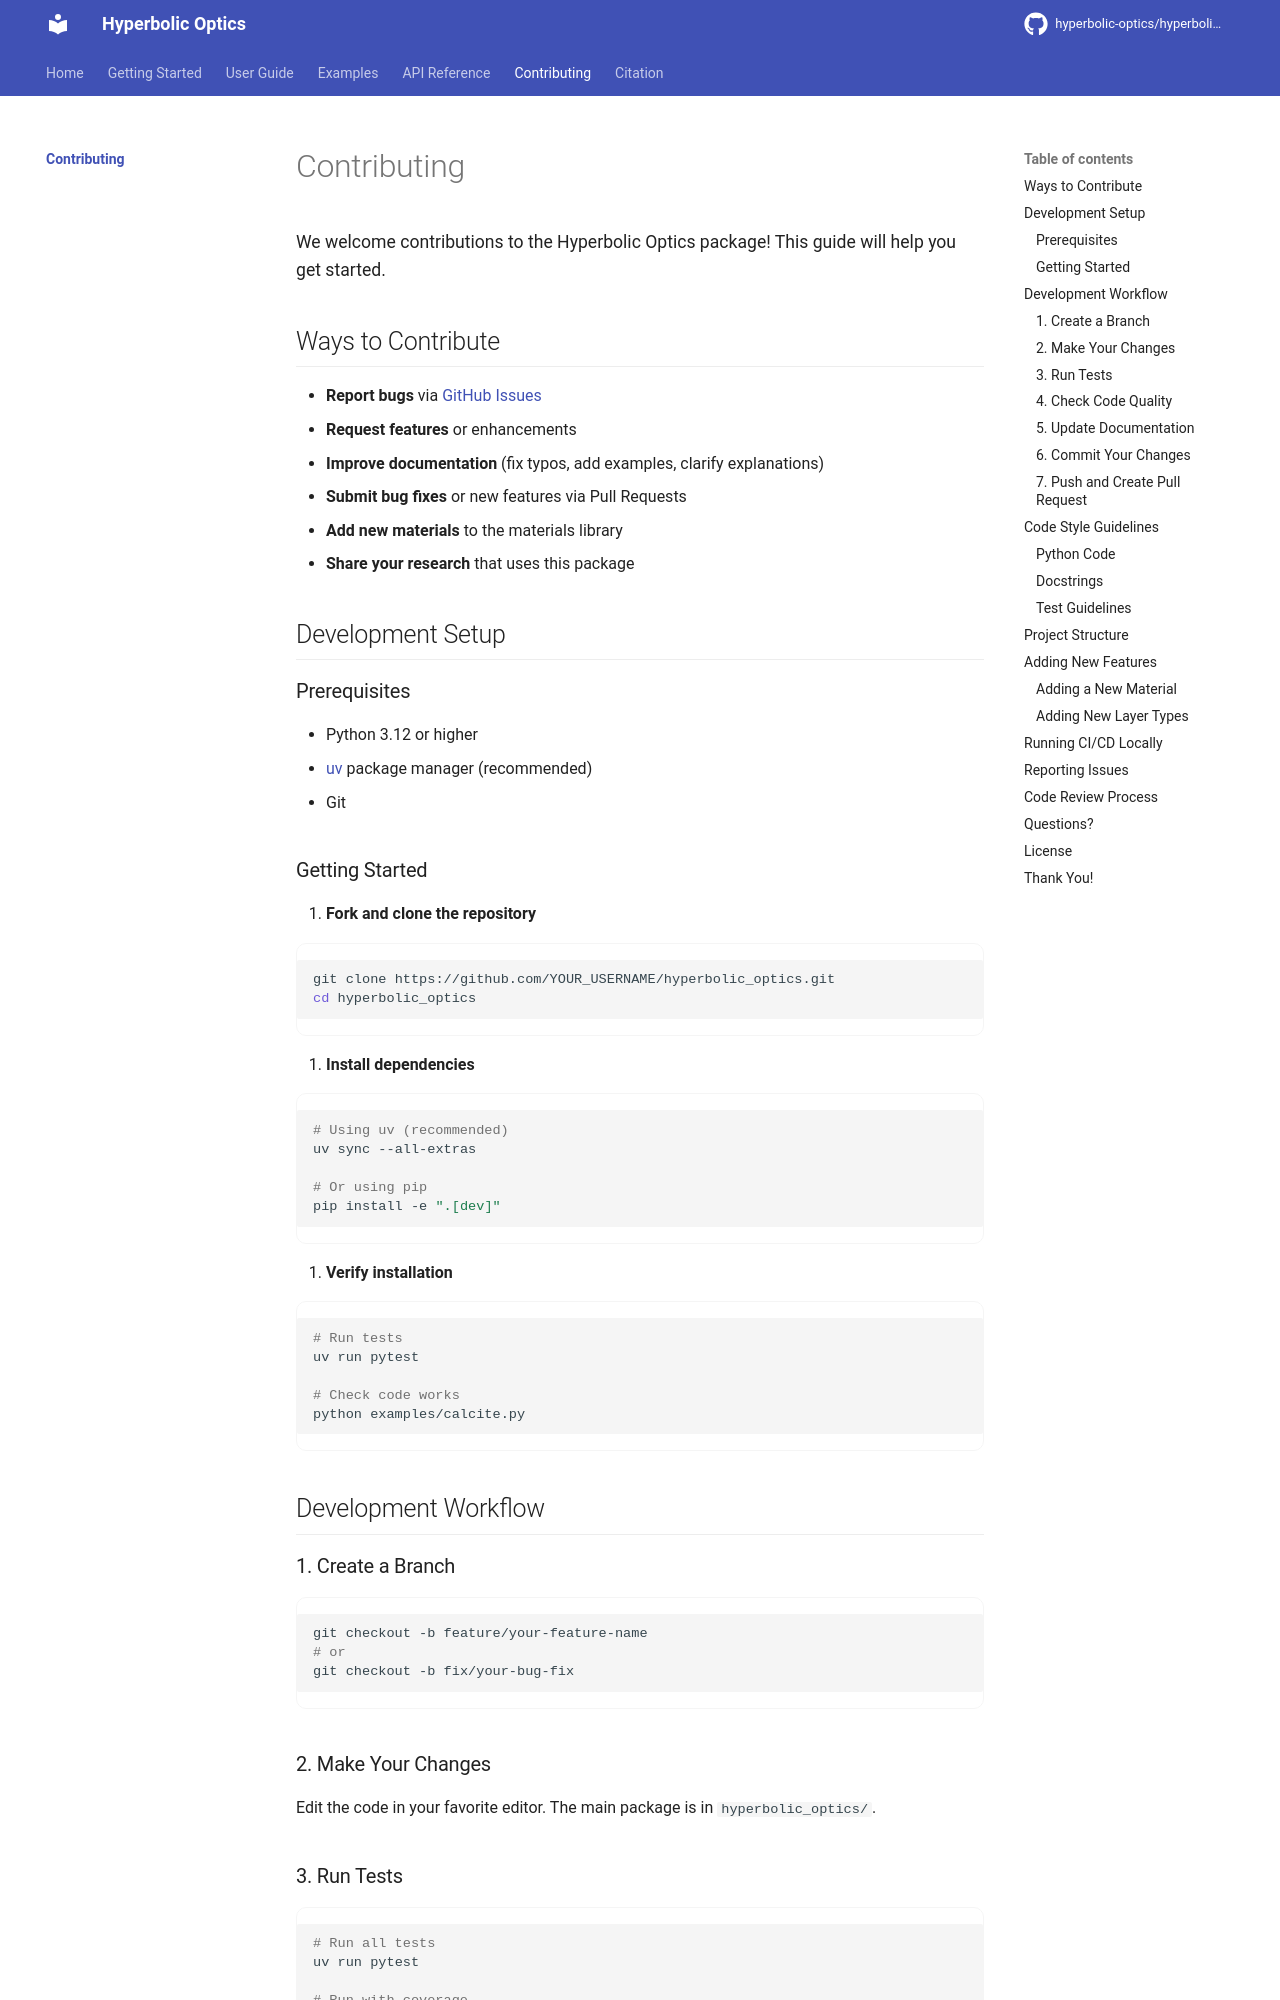

repository: hyperbolic-optics/hyperbolic-optics · page: contributing/index.html · generator: mkdocs

# Contributing

We welcome contributions to the Hyperbolic Optics package! This guide will help you get started.

## Ways to Contribute

- **Report bugs** via [GitHub Issues](https://github.com/hyperbolic-optics/hyperbolic-optics/issues)
- **Request features** or enhancements
- **Improve documentation** (fix typos, add examples, clarify explanations)
- **Submit bug fixes** or new features via Pull Requests
- **Add new materials** to the materials library
- **Share your research** that uses this package

## Development Setup

### Prerequisites

- Python 3.12 or higher
- [uv](https://docs.astral.sh/uv/) package manager (recommended)
- Git

### Getting Started

1. **Fork and clone the repository**

```bash
git clone https://github.com/YOUR_USERNAME/hyperbolic_optics.git
cd hyperbolic_optics
```

2. **Install dependencies**

```bash
# Using uv (recommended)
uv sync --all-extras

# Or using pip
pip install -e ".[dev]"
```

3. **Verify installation**

```bash
# Run tests
uv run pytest

# Check code works
python examples/calcite.py
```

## Development Workflow

### 1. Create a Branch

```bash
git checkout -b feature/your-feature-name
# or
git checkout -b fix/your-bug-fix
```

### 2. Make Your Changes

Edit the code in your favorite editor. The main package is in `hyperbolic_optics/`.

### 3. Run Tests

```bash
# Run all tests
uv run pytest

# Run with coverage
uv run pytest --cov=hyperbolic_optics --cov-report=html

# Run specific test file
uv run pytest tests/test_structure.py

# Run specific test
uv run pytest tests/test_structure.py::TestStructureBasicFunctionality::test_simple_scenario_execution
```
